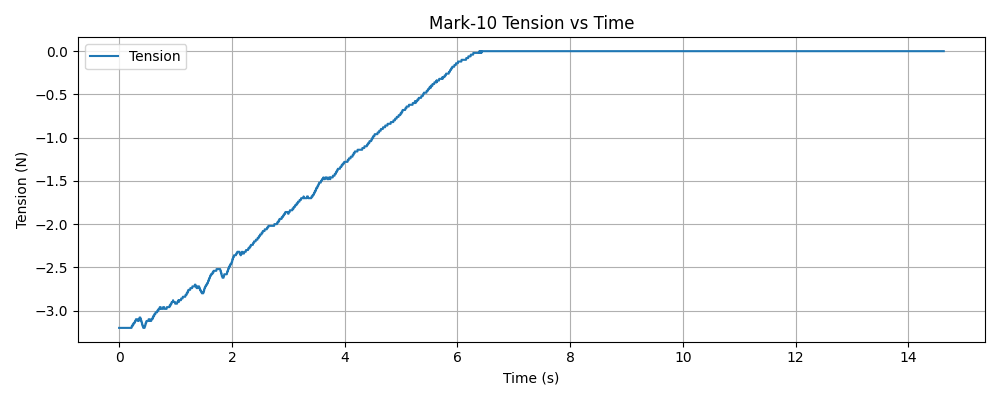

The file beside this chart, header and first rows:
timestamp, tension (N)
1765229932, -3.2
1765229932, -3.2
1765229932, -3.2
1765229932, -3.2
1765229932, -3.2
1765229932, -3.2
1765229932, -3.2
1765229932, -3.2
1765229932, -3.2
1765229932, -3.2
1765229932, -3.2
1765229932, -3.2
1765229932, -3.2
1765229932, -3.2
1765229932, -3.2
1765229932, -3.2
1765229932, -3.2
1765229932, -3.2
1765229932, -3.2
1765229932, -3.2
1765229932, -3.2
1765229932, -3.2
1765229932, -3.2
1765229932, -3.2
1765229932, -3.2
1765229932, -3.2
1765229932, -3.2
1765229932, -3.2
1765229932, -3.2
1765229932, -3.2
1765229932, -3.2
1765229932, -3.2
1765229932, -3.2
1765229932, -3.2
1765229932, -3.2
1765229932, -3.2
1765229932, -3.2
1765229932, -3.2
1765229932, -3.2
1765229933, -3.2
1765229933, -3.2
1765229933, -3.2
1765229933, -3.2
1765229933, -3.2
1765229933, -3.2
1765229933, -3.2
1765229933, -3.2
1765229933, -3.2
1765229933, -3.2
1765229933, -3.2
1765229933, -3.2
1765229933, -3.2
1765229933, -3.2
1765229933, -3.2
1765229933, -3.2
1765229933, -3.2
1765229933, -3.2
1765229933, -3.2
1765229933, -3.2
1765229933, -3.2
... 5,298 more rows
